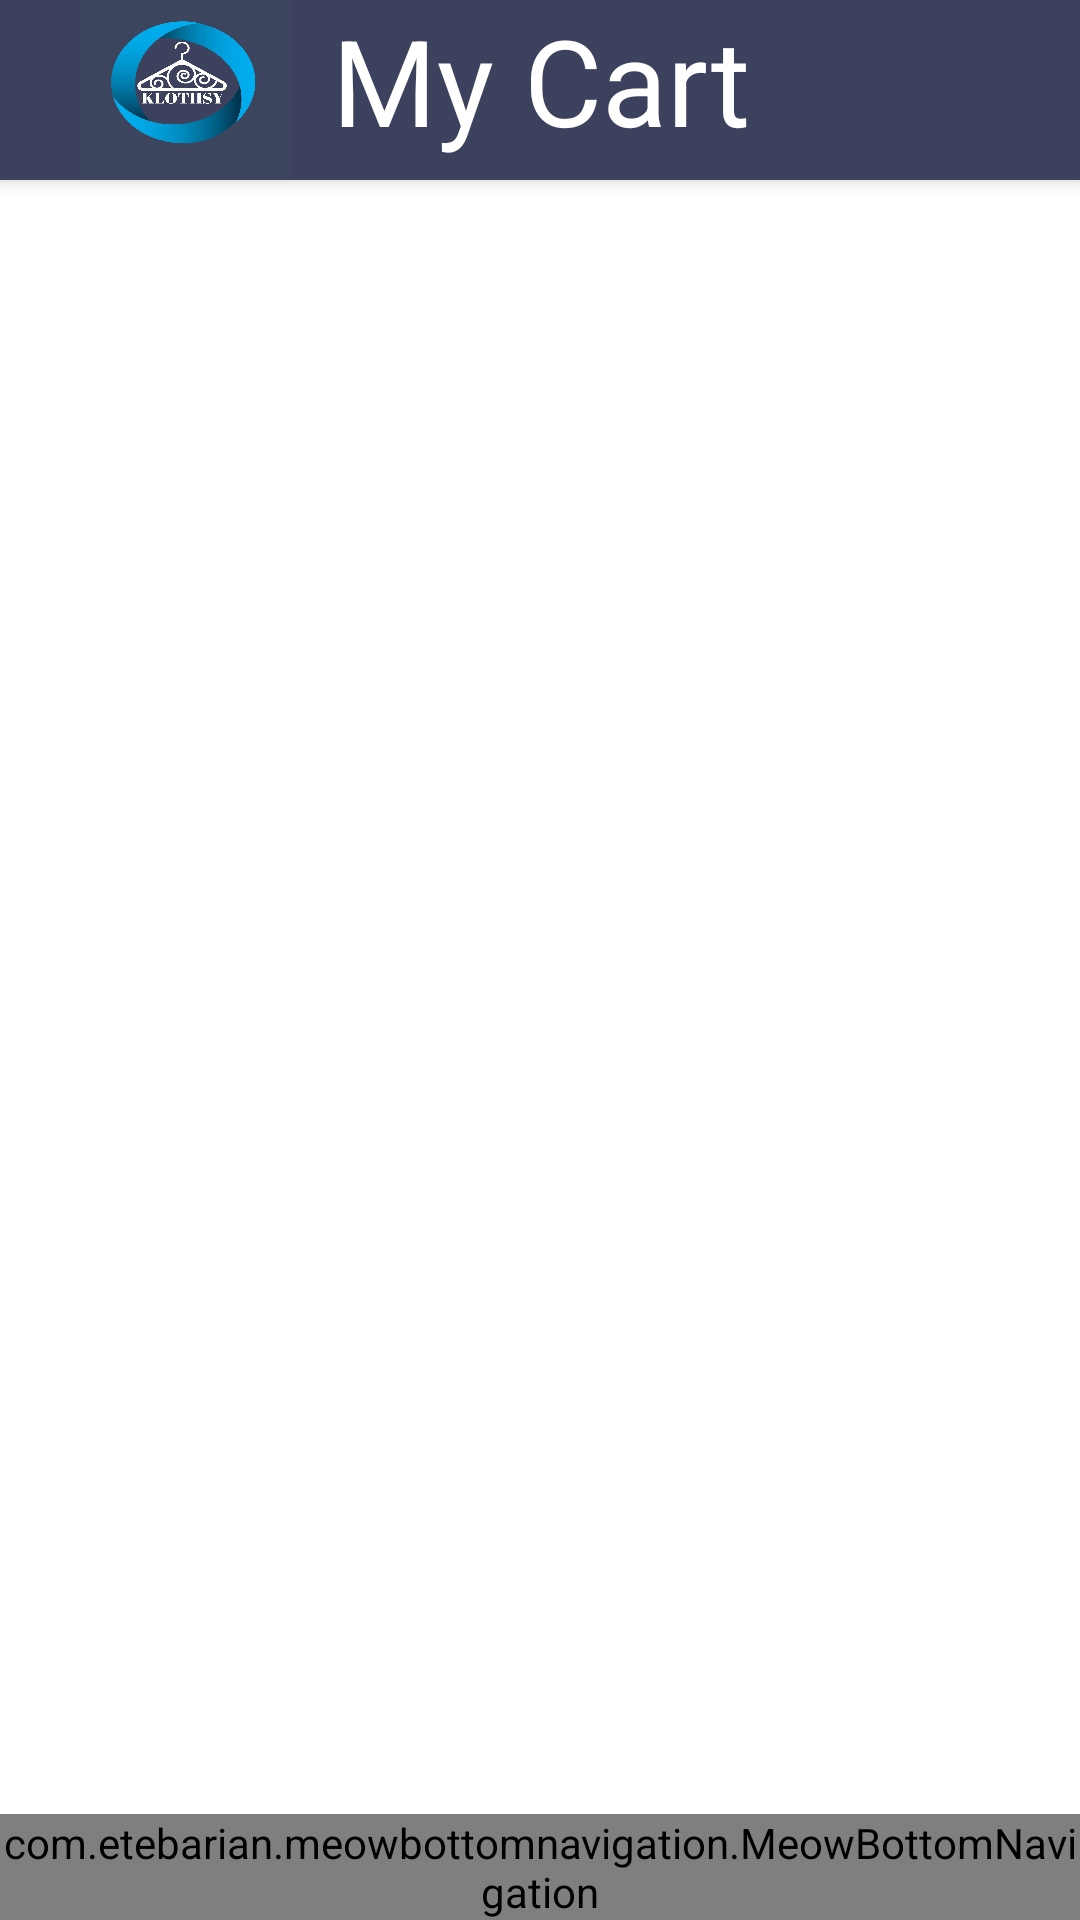

Android layout source for this screen:
<!-- AndroidManifest.xml: application theme Theme.OrganicHub -->
<!-- res/layout/activity_shopping__cart.xml -->
<?xml version="1.0" encoding="utf-8"?>
<androidx.drawerlayout.widget.DrawerLayout xmlns:android="http://schemas.android.com/apk/res/android"
    xmlns:app="http://schemas.android.com/apk/res-auto"
    xmlns:tools="http://schemas.android.com/tools"
    android:id="@+id/drawer_layout"
    android:layout_width="match_parent"
    android:layout_height="match_parent"
    tools:context=".Shopping_Cart"
    android:fitsSystemWindows="true"
    tools:openDrawer="start">

    <RelativeLayout
        android:layout_width="match_parent"
        android:layout_height="match_parent">

        <include
            android:id="@+id/toolbar"
            layout="@layout/toolbar" />

    </RelativeLayout>
    <androidx.constraintlayout.widget.ConstraintLayout
        android:layout_width="match_parent"
        android:layout_height="match_parent">

        <ImageView
            android:id="@+id/img4"
            android:layout_width="70dp"
            android:layout_height="60dp"
            android:scaleType="fitXY"
            android:layout_marginLeft="27dp"
            app:layout_constraintStart_toStartOf="parent"
            app:layout_constraintTop_toTopOf="parent"
            app:srcCompat="@drawable/logo"
            />

    </androidx.constraintlayout.widget.ConstraintLayout>
    <TextView
        android:id="@+id/textview"
        android:layout_width="wrap_content"
        android:layout_height="60dp"
        android:text="My Cart"
        android:textSize="40sp"
        android:textColor="@color/white"
        android:textAlignment="center"
        app:layout_constraintBottom_toBottomOf="parent"
        app:layout_constraintEnd_toEndOf="parent"
        app:layout_constraintHorizontal_bias="0.446"
        app:layout_constraintStart_toStartOf="parent"
        app:layout_constraintTop_toTopOf="parent"
        app:layout_constraintVertical_bias="0.045" />

    <TextView
        android:id="@+id/textView10"
        android:layout_width="249dp"
        android:layout_height="56dp"
        android:text="Your Bag is Empty"
        android:textAlignment="center"
        android:textColor="#090909"
        android:textColorHint="#090909"
        android:textSize="24sp"
        app:layout_constraintBottom_toBottomOf="parent"
        app:layout_constraintEnd_toEndOf="parent"
        app:layout_constraintStart_toStartOf="parent"
        app:layout_constraintTop_toTopOf="parent"
        android:visibility="invisible"/>

    <ImageView
        android:id="@+id/imageView4"
        android:layout_width="185dp"
        android:layout_height="148dp"
        app:layout_constraintBottom_toBottomOf="parent"
        app:layout_constraintEnd_toEndOf="parent"
        app:layout_constraintStart_toStartOf="parent"
        app:layout_constraintTop_toTopOf="parent"
        app:layout_constraintVertical_bias="0.301"
        app:srcCompat="@drawable/ic_baseline_shopping_cart_24"
        android:visibility="invisible"/>

    <Button
        android:id="@+id/button2"
        android:layout_width="233dp"
        android:layout_height="45dp"
        android:text="Continue Shopping"
        app:layout_constraintBottom_toBottomOf="parent"
        app:layout_constraintEnd_toEndOf="parent"
        app:layout_constraintStart_toStartOf="parent"
        app:layout_constraintTop_toTopOf="parent"
        app:layout_constraintVertical_bias="0.619"
        android:visibility="invisible"/>


    <LinearLayout
        android:layout_width="match_parent"
        android:layout_height="match_parent"
        android:orientation="vertical"
        app:layout_constraintStart_toStartOf="parent"
        app:layout_constraintTop_toTopOf="parent">

        <FrameLayout
            android:layout_width="match_parent"
            android:layout_height="0dp"
            android:layout_weight='1'
            android:id="@+id/frame_layout">

                        <androidx.recyclerview.widget.RecyclerView
                            android:id="@+id/cart_recy"
                            android:layout_width="405dp"
                            android:layout_height="wrap_content"
                            android:layout_marginTop="70dp"
                            app:layout_constraintBottom_toBottomOf="parent"
                            app:layout_constraintEnd_toEndOf="parent"
                            app:layout_constraintHorizontal_bias="0.695"
                            app:layout_constraintStart_toStartOf="parent"
                            app:layout_constraintTop_toTopOf="parent"
                            app:layout_constraintVertical_bias="0.087" />
            <TextView
                android:layout_width="280dp"
                android:layout_height="wrap_content"
                android:id="@+id/t1"
                android:layout_marginTop="400dp"
                android:layout_marginLeft="90dp"
                android:text="Your Bag Is Empty"
                android:visibility="invisible"
                android:textSize="22sp"
                android:textColor="@color/black"/>
            <TextView
                android:layout_width="400dp"
                android:layout_height="wrap_content"
                android:id="@+id/t2"
                android:visibility="invisible"
                android:layout_marginTop="450dp"
                android:layout_marginLeft="1dp"
                android:text="Hang your wishes where you can make them come true"
                android:textSize="14sp"
                />
            <Button
                android:layout_width="340dp"
                android:layout_height="80dp"
                android:id="@+id/t3"
                android:visibility="invisible"
                android:text="Continue Shopping"
                android:layout_marginTop="480dp"
                android:layout_marginLeft="25dp"
                android:textSize="22sp"/>
            <ImageView
                android:layout_width="200dp"
                android:layout_height="200dp"
                android:id="@+id/t4"
                android:src="@drawable/ic_baseline_shopping_cart_24"
                android:layout_marginLeft="100dp"
                android:layout_marginTop="200dp"
                android:visibility="invisible"/>


        </FrameLayout>


        <com.etebarian.meowbottomnavigation.MeowBottomNavigation

            android:id="@+id/bottom_navigation"
            android:layout_width="match_parent"
            android:layout_height="wrap_content"
            app:mbn_backgroundBottomColor="#3c415e"
            app:mbn_circleColor="@color/white"
            app:mbn_countBackgroundColor="#ff6f00"
            app:mbn_countTextColor="@color/white"
            app:mbn_defaultIconColor="@color/white"
            app:mbn_selectedIconColor="#3c415e" />

    </LinearLayout>
    <com.google.android.material.navigation.NavigationView
        android:layout_height="match_parent"
        android:layout_width="match_parent"
        android:id="@+id/nav_view_shopping"
        app:headerLayout="@layout/header"
        app:menu="@menu/main_menu"
        android:layout_gravity="start"/>
</androidx.drawerlayout.widget.DrawerLayout>
<!-- res/layout/toolbar.xml (included above) -->
<?xml version="1.0" encoding="utf-8"?>
<androidx.appcompat.widget.Toolbar xmlns:android="http://schemas.android.com/apk/res/android"
    android:layout_width="match_parent"
    android:layout_height="60dp"
    xmlns:app="http://schemas.android.com/apk/res-auto"
    android:background="#3c415e"
    android:elevation="4dp">

</androidx.appcompat.widget.Toolbar>
<!-- res/layout/header.xml (included above) -->
<?xml version="1.0" encoding="utf-8"?>
<androidx.constraintlayout.widget.ConstraintLayout
    xmlns:android="http://schemas.android.com/apk/res/android"
    xmlns:app="http://schemas.android.com/apk/res-auto"
    xmlns:tools="http://schemas.android.com/tools"
    android:layout_width="match_parent"
    android:layout_height="150dp"
    android:background="#3c415e">


    <TextView
        android:id="@+id/textView"
        android:layout_width="256dp"
        android:layout_height="68dp"
        android:text="KLOTHSY"
        android:textAlignment="viewStart"
        android:textColor="@color/white"
        android:textSize="45sp"
        android:textStyle="bold"
        app:layout_constraintBottom_toBottomOf="parent"
        app:layout_constraintEnd_toEndOf="parent"
        app:layout_constraintHorizontal_bias="0.103"
        app:layout_constraintStart_toStartOf="parent"
        app:layout_constraintTop_toTopOf="parent" />

</androidx.constraintlayout.widget.ConstraintLayout>
<!-- resources referenced by this layout -->
<resources>
  <!-- drawable ic_baseline_shopping_cart_24 (drawable) -->
  <vector xmlns:android="http://schemas.android.com/apk/res/android"
      android:width="24dp"
      android:height="24dp"
      android:viewportWidth="24"
      android:viewportHeight="24"
      android:tint="?attr/colorControlNormal">
    <path
        android:fillColor="@android:color/white"
        android:pathData="M7,18c-1.1,0 -1.99,0.9 -1.99,2S5.9,22 7,22s2,-0.9 2,-2 -0.9,-2 -2,-2zM1,2v2h2l3.6,7.59 -1.35,2.45c-0.16,0.28 -0.25,0.61 -0.25,0.96 0,1.1 0.9,2 2,2h12v-2L7.42,15c-0.14,0 -0.25,-0.11 -0.25,-0.25l0.03,-0.12 0.9,-1.63h7.45c0.75,0 1.41,-0.41 1.75,-1.03l3.58,-6.49c0.08,-0.14 0.12,-0.31 0.12,-0.48 0,-0.55 -0.45,-1 -1,-1L5.21,4l-0.94,-2L1,2zM17,18c-1.1,0 -1.99,0.9 -1.99,2s0.89,2 1.99,2 2,-0.9 2,-2 -0.9,-2 -2,-2z"/>
  </vector>
  <!-- drawable logo: jpg bitmap (drawable-v24, 339293 bytes) -->
  <style name="Theme.OrganicHub" parent="Theme.MaterialComponents.DayNight.NoActionBar">
          
          <item name="colorPrimary">#3c415e</item>
          <item name="colorPrimaryVariant">@color/purple_700</item>
          <item name="colorOnPrimary">@color/white</item>
          
          <item name="colorSecondary">@color/teal_200</item>
          <item name="colorSecondaryVariant">@color/teal_700</item>
          <item name="colorOnSecondary">@color/black</item>
          
          <item name="android:statusBarColor">#3c415e</item>
          
      </style>
  <!-- not gathered from this repository: default colours our renderer supplied (Android Studio template values) -->
  <color name="purple_700">#FF3700B3</color>
  <color name="teal_200">#FF03DAC5</color>
  <color name="teal_700">#FF018786</color>
  <color name="black">#FF000000</color>
  <color name="white">#FFFFFFFF</color>
</resources>
